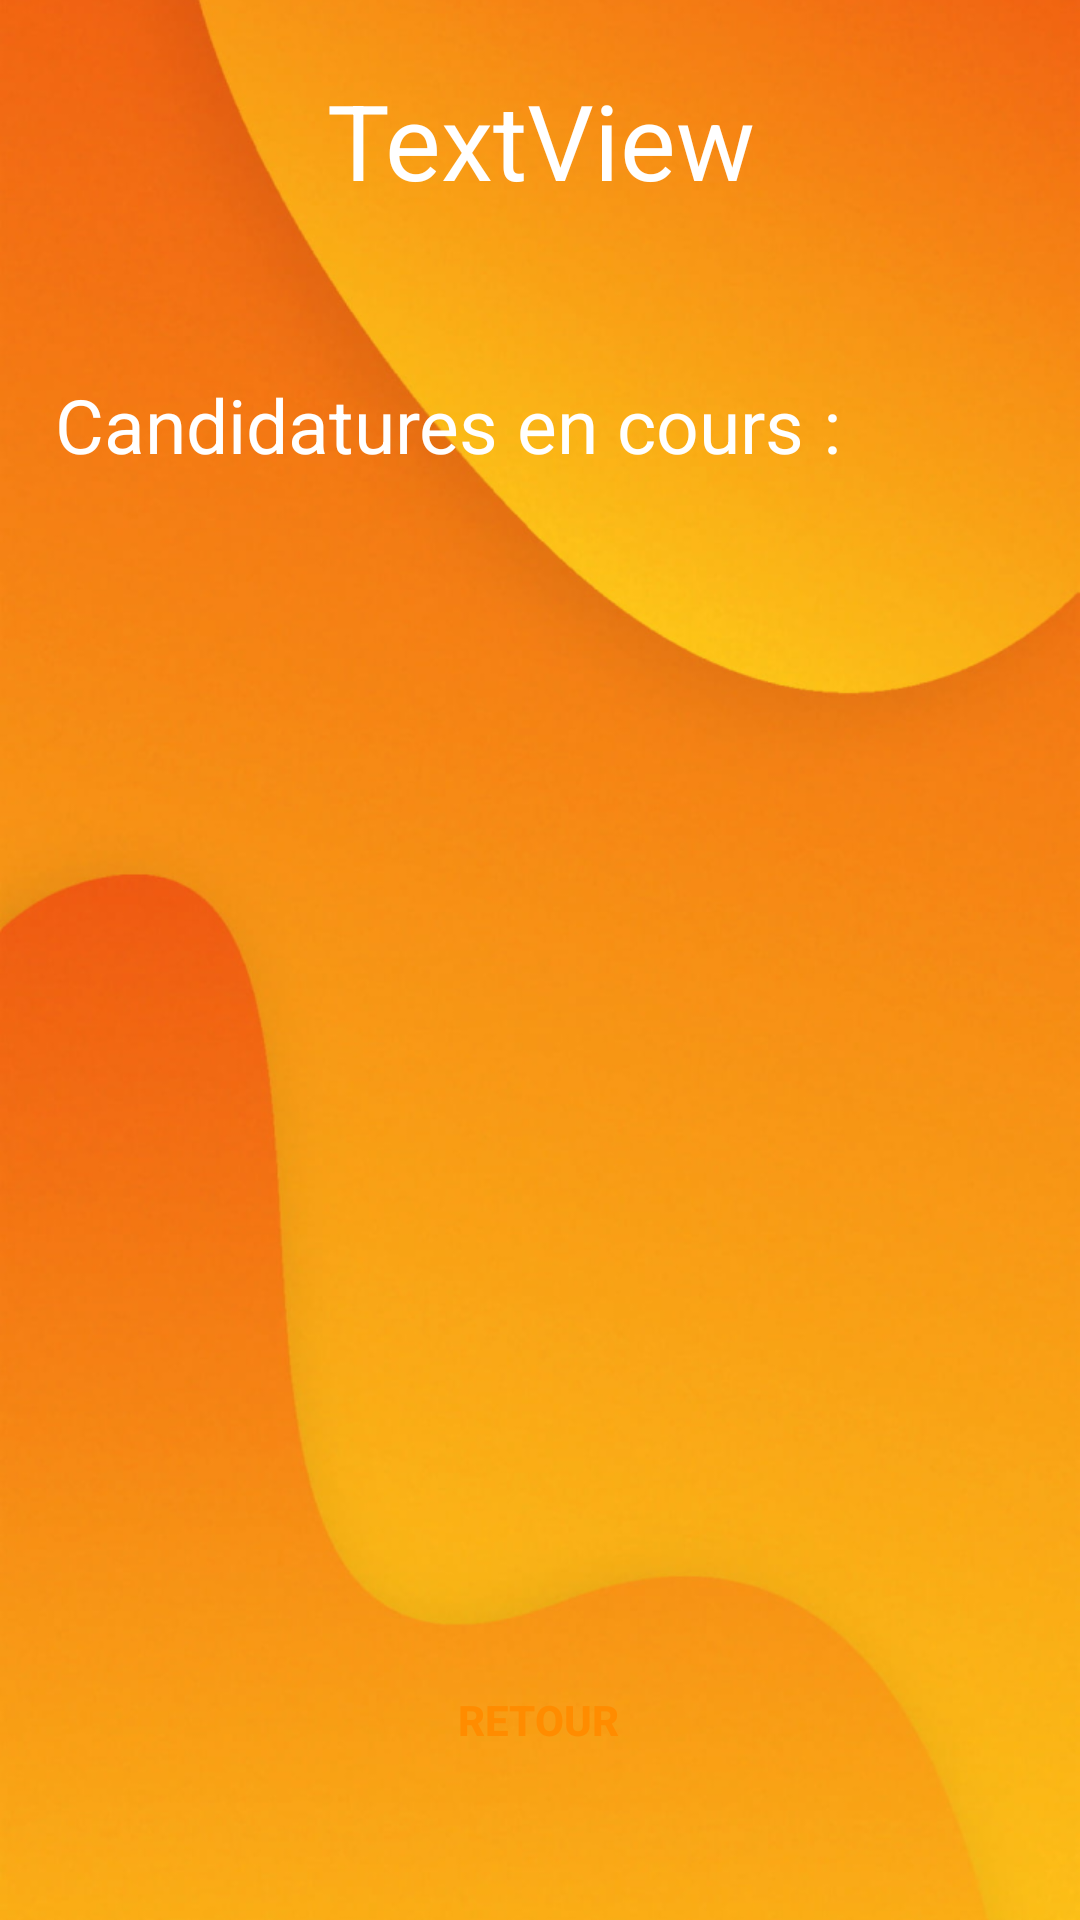

Reconstruct the res/layout file that produces this screen, plus the resources it refers to.
<!-- AndroidManifest.xml: application theme Theme.JobTempo -->
<!-- res/layout/candidature_entreprise.xml -->
<?xml version="1.0" encoding="utf-8"?>
<androidx.constraintlayout.widget.ConstraintLayout xmlns:android="http://schemas.android.com/apk/res/android"
    xmlns:app="http://schemas.android.com/apk/res-auto"
    xmlns:tools="http://schemas.android.com/tools"
    android:layout_width="match_parent"
    android:layout_height="match_parent"
    android:background="@drawable/image_base">

    <TextView
        android:id="@+id/nomOffre"
        android:layout_width="235dp"
        android:layout_height="44dp"
        android:text="TextView"
        android:textSize="35sp"
        android:textColor="@color/white"
        android:gravity="center"
        app:layout_constraintBottom_toBottomOf="parent"
        app:layout_constraintEnd_toEndOf="parent"
        app:layout_constraintStart_toStartOf="parent"
        app:layout_constraintTop_toTopOf="parent"
        app:layout_constraintVertical_bias="0.039" />

    <TextView
        android:id="@+id/textView"
        android:layout_width="298dp"
        android:layout_height="35dp"
        android:gravity="center"
        android:text="Candidatures en cours :"
        android:textColor="@color/white"
        android:textSize="25sp"
        app:layout_constraintBottom_toBottomOf="parent"
        app:layout_constraintEnd_toEndOf="parent"
        app:layout_constraintHorizontal_bias="0.005"
        app:layout_constraintStart_toStartOf="parent"
        app:layout_constraintTop_toTopOf="parent"
        app:layout_constraintVertical_bias="0.205" />

    <Button
        android:id="@+id/retour_button"
        android:layout_width="wrap_content"
        android:layout_height="wrap_content"
        android:background="@drawable/btn_bg"
        android:text="Retour"
        android:textColor="#FF8C00"
        android:textStyle="bold"
        app:layout_constraintBottom_toBottomOf="parent"
        app:layout_constraintEnd_toEndOf="parent"
        app:layout_constraintHorizontal_bias="0.498"
        app:layout_constraintStart_toStartOf="parent"
        app:layout_constraintTop_toTopOf="parent"
        app:layout_constraintVertical_bias="0.928" />

    <ScrollView
        android:layout_width="408dp"
        android:layout_height="399dp"
        app:layout_constraintBottom_toBottomOf="parent"
        app:layout_constraintEnd_toEndOf="parent"
        app:layout_constraintHorizontal_bias="0.333"
        app:layout_constraintStart_toStartOf="parent"
        app:layout_constraintTop_toTopOf="parent"
        app:layout_constraintVertical_bias="0.644">

        <LinearLayout
            android:id="@+id/layoutScrollView"
            android:layout_width="match_parent"
            android:layout_height="wrap_content"
            android:orientation="vertical" />
    </ScrollView>

</androidx.constraintlayout.widget.ConstraintLayout>
<!-- resources referenced by this layout -->
<resources>
  <!-- drawable image_base: png bitmap (drawable, 391926 bytes) -->
  <style name="Theme.JobTempo" parent="Theme.AppCompat.Light.NoActionBar">
          
          <item name="colorPrimary">@color/purple_500</item>
          <item name="colorPrimaryVariant">@color/purple_700</item>
          <item name="colorOnPrimary">@color/white</item>
          
          <item name="colorSecondary">@color/teal_200</item>
          <item name="colorSecondaryVariant">@color/teal_700</item>
          <item name="colorOnSecondary">@color/black</item>
          
          <item name="android:statusBarColor">?attr/colorPrimaryVariant</item>
          
      </style>
  <!-- not gathered from this repository: default colours our renderer supplied (Android Studio template values) -->
  <color name="purple_500">#FF6200EE</color>
  <color name="purple_700">#FF3700B3</color>
  <color name="teal_200">#FF03DAC5</color>
  <color name="teal_700">#FF018786</color>
  <color name="black">#FF000000</color>
  <color name="white">#FFFFFFFF</color>
</resources>
